Run: headless pygame with SDL's dummy video driver; simulated clock (each Clock.tick advances the game by its frame time, no real sleeping); random seed 0; keys injected as events and as key.get_pressed() state; no mouse input; restart key R tapped at the start of phases 3 and 4.
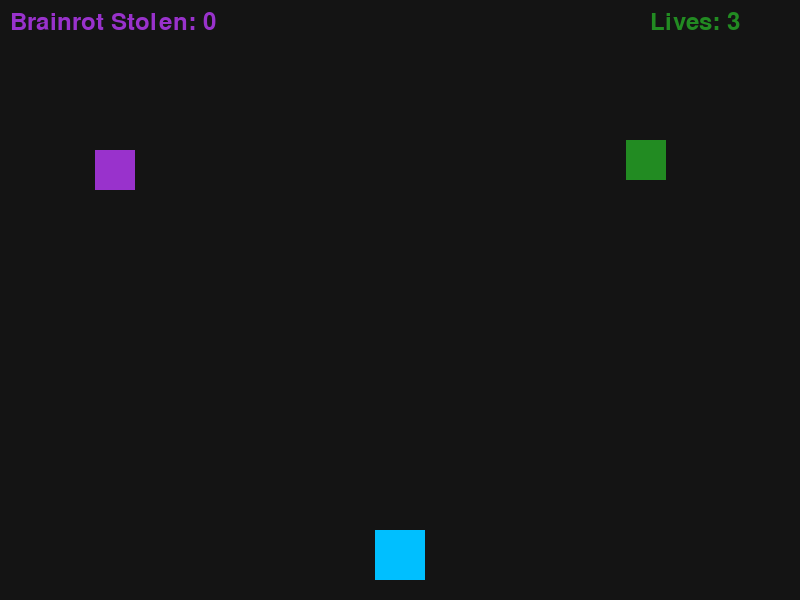
Frame 1 of 4 · flips 1–60 · no input
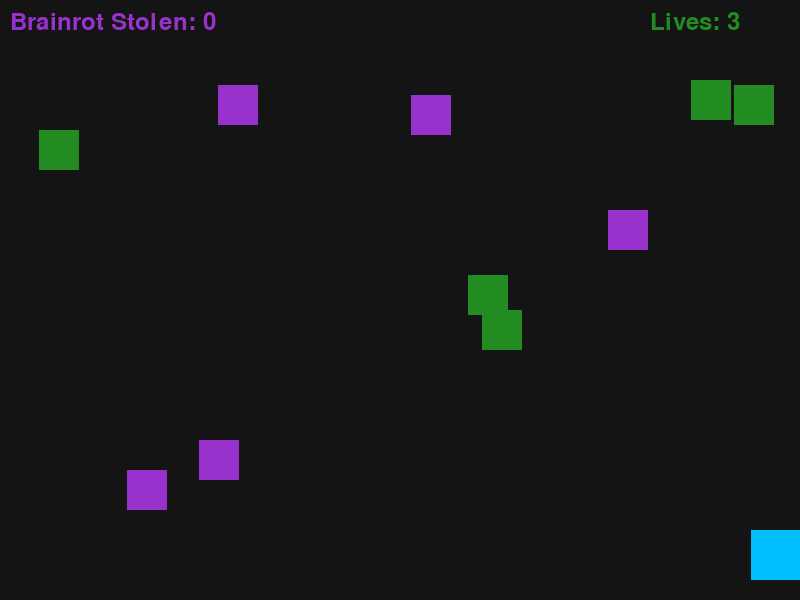
Frame 2 of 4 · flips 61–180 · tapped SPACE, RETURN · held RIGHT (→), D
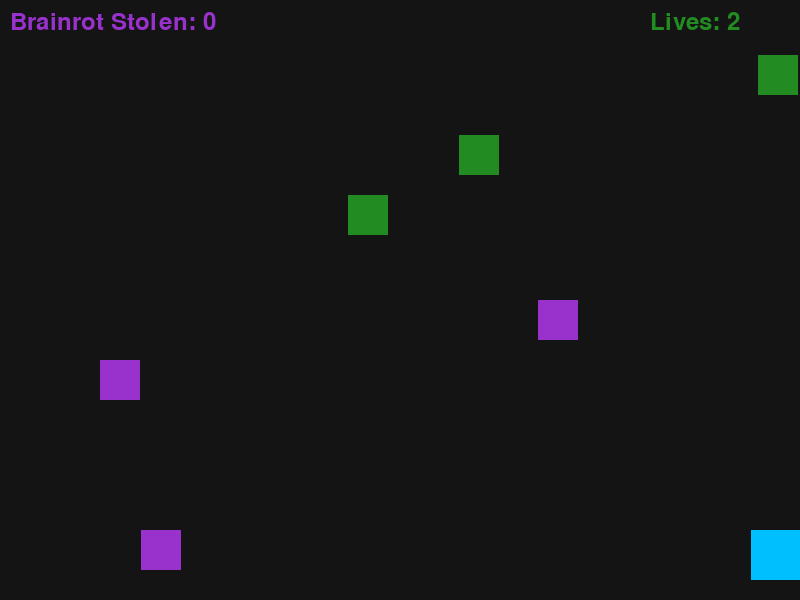
Frame 3 of 4 · flips 181–300 · tapped R · held DOWN (↓), S
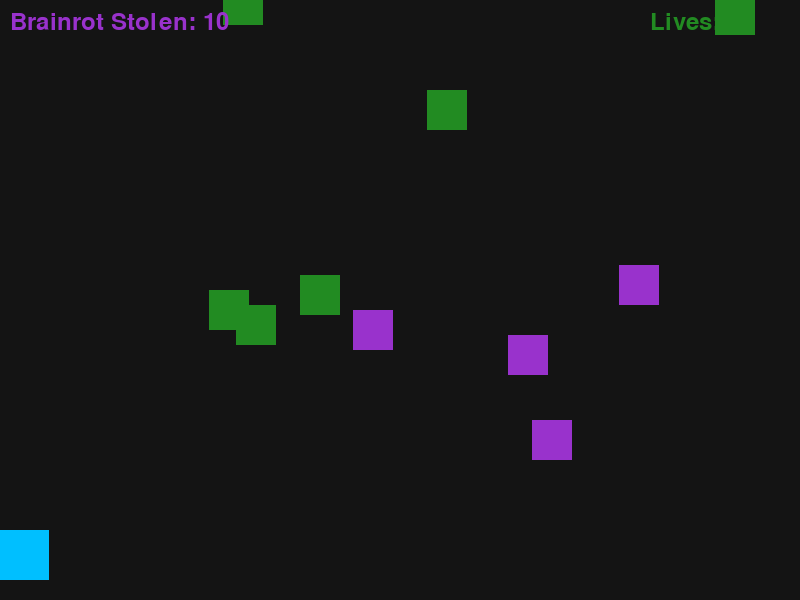
Frame 4 of 4 · flips 301–420 · tapped R · held LEFT (←), A, UP (↑), W

The pygame program that drew these frames:

# Gemini Pro, 4/29/2026
# "using python and pygame make a game steal the brainrot"
# How to Play:
# Move: Use the Left and Right arrow keys.
# Goal: Catch the Purple Blocks (Brainrot) to increase your score.
# Danger: Avoid the Green Blocks (Grass). Touching grass makes you lose a life.
# Difficulty: As your score goes up, the blocks will start falling faster.
# Restart: If you lose, press R to restart your brainrot collecting journey.

import pygame
import random
import sys

# --- Initialization ---
pygame.init()

# --- Constants ---
WIDTH, HEIGHT = 800, 600
FPS = 60

# Colors
WHITE = (255, 255, 255)
BLACK = (20, 20, 20)
PURPLE = (153, 50, 204)  # The Brainrot (Good)
GREEN = (34, 139, 34)    # The Grass (Bad!)
BLUE = (0, 191, 255)     # The Player

# Setup the display
screen = pygame.display.set_mode((WIDTH, HEIGHT))
pygame.display.set_caption("Steal the Brainrot: Avoid the Grass!")
clock = pygame.time.Clock()

# Fonts
try:
    font = pygame.font.SysFont("impact", 36)
    big_font = pygame.font.SysFont("impact", 60)
except:
    font = pygame.font.Font(None, 36)
    big_font = pygame.font.Font(None, 60)

# --- Game Variables ---
# Player
player_size = 50
player_x = WIDTH // 2 - player_size // 2
player_y = HEIGHT - player_size - 20
player_speed = 8

# Falling Objects
brainrots = []
grasses = []
object_size = 40
fall_speed = 5

score = 0
lives = 3

def spawn_object(obj_list):
    """Spawns an object at a random x position at the top of the screen."""
    x = random.randint(0, WIDTH - object_size)
    y = -object_size
    obj_list.append(pygame.Rect(x, y, object_size, object_size))

# --- Main Game Loop ---
running = True
game_over = False

while running:
    screen.fill(BLACK)

    # 1. Event Handling
    for event in pygame.event.get():
        if event.type == pygame.QUIT:
            running = False

    if not game_over:
        # 2. Player Movement
        keys = pygame.key.get_pressed()
        if keys[pygame.K_LEFT] and player_x > 0:
            player_x -= player_speed
        if keys[pygame.K_RIGHT] and player_x < WIDTH - player_size:
            player_x += player_speed

        player_rect = pygame.Rect(player_x, player_y, player_size, player_size)

        # 3. Spawning Logic
        # Spawn brainrot slightly faster than grass
        if random.randint(1, 25) == 1:
            spawn_object(brainrots)
        if random.randint(1, 45) == 1:
            spawn_object(grasses)

        # 4. Update & Draw Brainrot (Score Points)
        for br in brainrots[:]:
            br.y += fall_speed
            pygame.draw.rect(screen, PURPLE, br)
            
            # Collision detection
            if br.colliderect(player_rect):
                brainrots.remove(br)
                score += 10
                # Slowly increase difficulty
                if score % 50 == 0:
                    fall_speed += 0.5 
            elif br.y > HEIGHT:
                brainrots.remove(br)

        # 5. Update & Draw Grass (Lose Lives)
        for grass in grasses[:]:
            grass.y += fall_speed
            pygame.draw.rect(screen, GREEN, grass)
            
            # Collision detection
            if grass.colliderect(player_rect):
                grasses.remove(grass)
                lives -= 1
            elif grass.y > HEIGHT:
                grasses.remove(grass)

        # 6. Draw Player
        pygame.draw.rect(screen, BLUE, player_rect)

        # 7. Draw UI (Score & Lives)
        score_text = font.render(f"Brainrot Stolen: {score}", True, PURPLE)
        lives_text = font.render(f"Lives: {lives}", True, GREEN)
        screen.blit(score_text, (10, 10))
        screen.blit(lives_text, (WIDTH - 150, 10))

        # Check for Game Over condition
        if lives <= 0:
            game_over = True

    else:
        # --- Game Over Screen ---
        game_over_text = big_font.render("YOU TOUCHED GRASS", True, GREEN)
        sub_text = font.render(f"Final Brainrot Score: {score}", True, WHITE)
        restart_text = font.render("Press 'R' to Restart or 'Q' to Quit", True, PURPLE)
        
        screen.blit(game_over_text, (WIDTH // 2 - game_over_text.get_width() // 2, HEIGHT // 3))
        screen.blit(sub_text, (WIDTH // 2 - sub_text.get_width() // 2, HEIGHT // 2))
        screen.blit(restart_text, (WIDTH // 2 - restart_text.get_width() // 2, HEIGHT // 2 + 60))

        # Handle Restart/Quit inputs
        keys = pygame.key.get_pressed()
        if keys[pygame.K_r]:
            # Reset game variables
            score = 0
            lives = 3
            fall_speed = 5
            brainrots.clear()
            grasses.clear()
            player_x = WIDTH // 2 - player_size // 2
            game_over = False
        if keys[pygame.K_q]:
            running = False

    # Update Display and maintain FPS
    pygame.display.flip()
    clock.tick(FPS)

# --- Cleanup ---
pygame.quit()
sys.exit()
